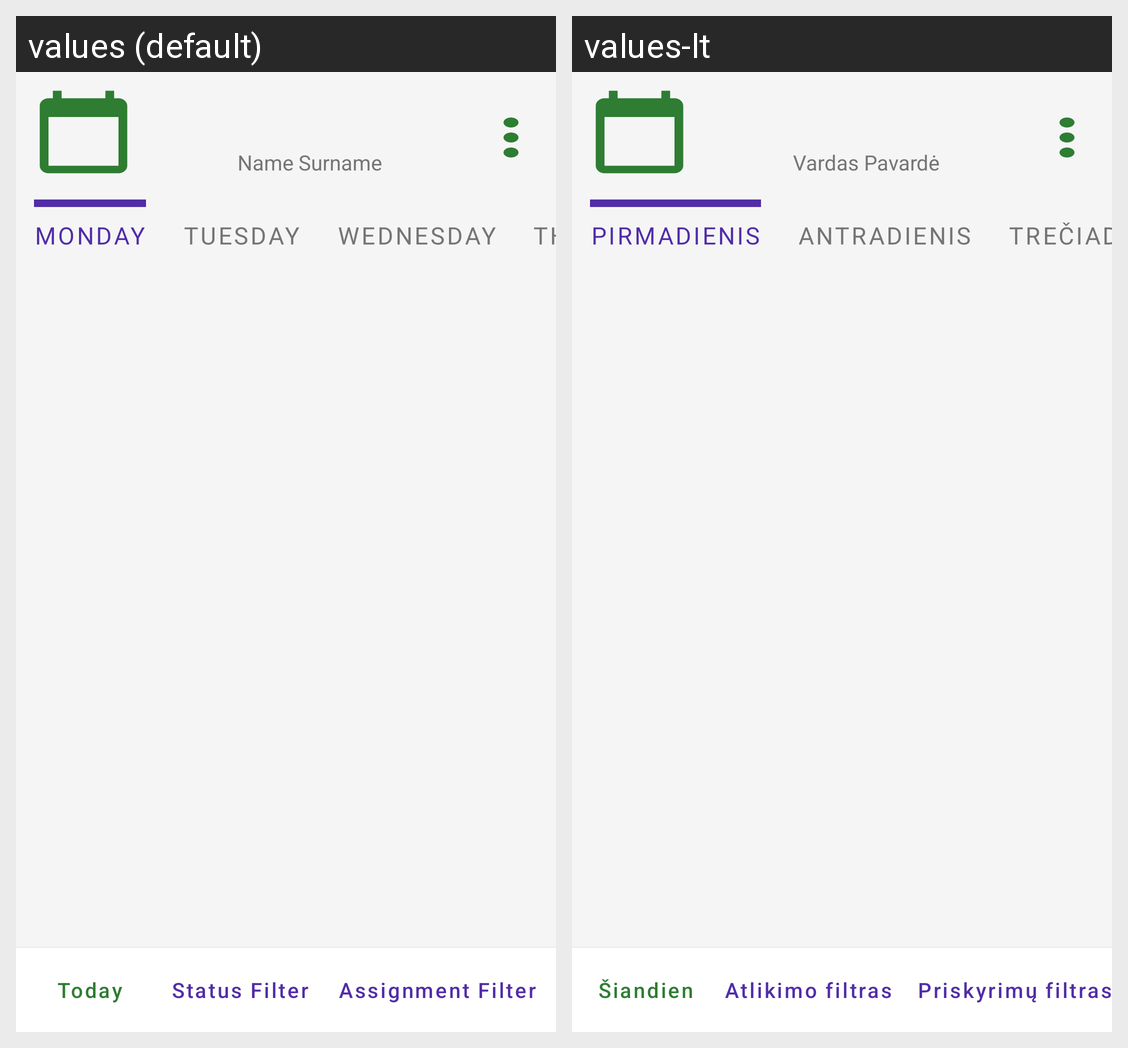

Translations of the strings shown on this Android screen, per locale in the grid:
Android screen res/layout/activity_daily_tasks.xml rendered under 2 locales, left to right: values (default), values-lt. Device: Nexus 5 (rendered at 1080×1920; each locale shown at half size, 540×960, under a caption strip naming it); theme Theme.AivaCRM.
Strings drawn on this screen, with the default value and each locale's value (text and hints the layout hard-codes, and strings that could not be matched under every locale, appear in the picture but are not listed):

subject
  values: Name Surname
  values-lt: Vardas Pavardė

day1
  values: Monday
  values-lt: Pirmadienis

day2
  values: Tuesday
  values-lt: Antradienis

day3
  values: Wednesday
  values-lt: Trečiadienis

today
  values: Today
  values-lt: Šiandien

status_filter
  values: Status Filter
  values-lt: Atlikimo filtras

assignment_filter
  values: Assignment Filter
  values-lt: Priskyrimų filtras
